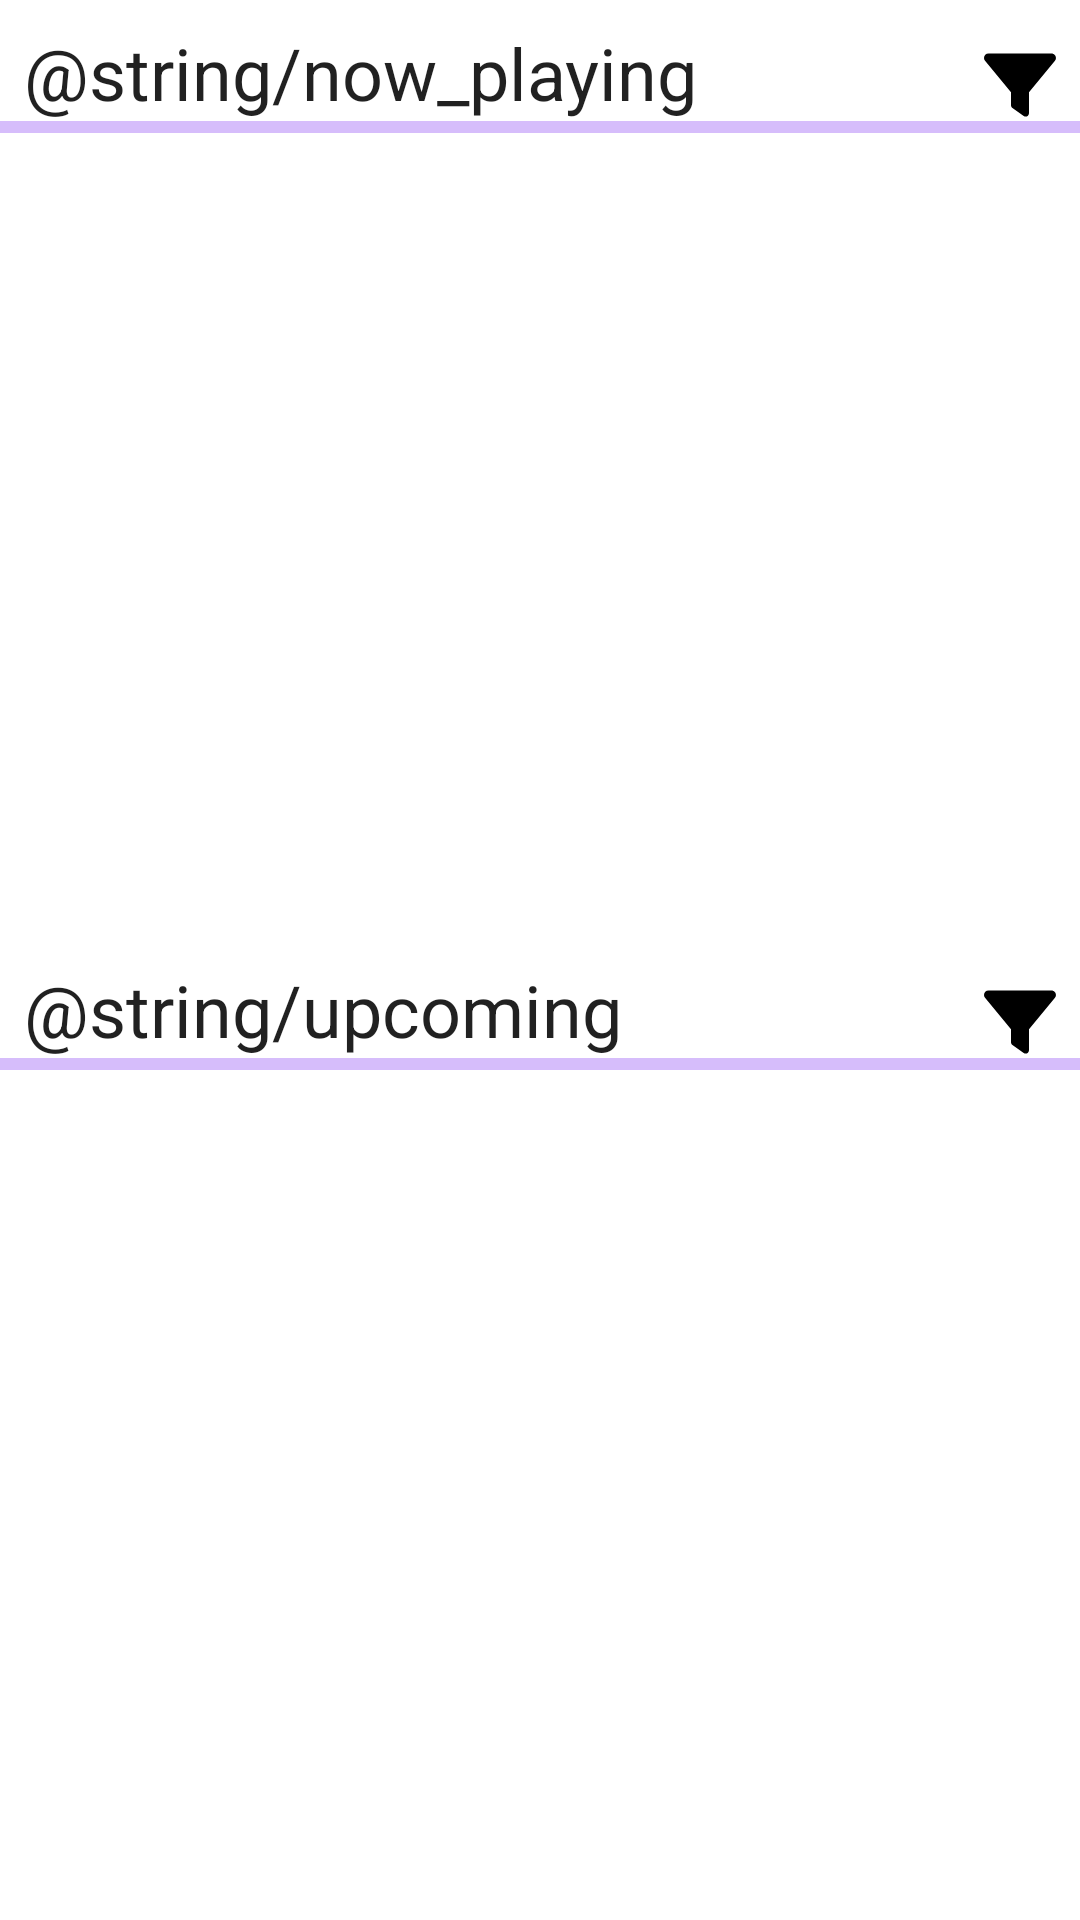

Reconstruct the res/layout file that produces this screen, plus the resources it refers to.
<!-- AndroidManifest.xml: application theme Theme.Kiko -->
<!-- res/layout/home_fragment.xml -->
<?xml version="1.0" encoding="utf-8"?>
<androidx.constraintlayout.widget.ConstraintLayout xmlns:android="http://schemas.android.com/apk/res/android"
    xmlns:app="http://schemas.android.com/apk/res-auto"
    xmlns:tools="http://schemas.android.com/tools"
    android:id="@+id/main"
    android:layout_width="match_parent"
    android:layout_height="match_parent"
    tools:context=".view.home.HomeFragment">

    <TextView
        android:id="@+id/now_playing"
        android:layout_width="wrap_content"
        android:layout_height="wrap_content"
        android:layout_margin="8dp"
        android:text="@string/now_playing"
        android:textAppearance="?attr/textAppearanceHeadline5"
        app:layout_constraintStart_toStartOf="parent"
        app:layout_constraintTop_toTopOf="parent" />

    <androidx.appcompat.widget.AppCompatImageView
        android:id="@+id/now_playing_filter"
        android:layout_width="24dp"
        android:layout_height="24dp"
        android:layout_marginEnd="8dp"
        android:src="@drawable/ic_filter"
        app:layout_constraintBottom_toTopOf="@+id/now_playing_loading_indicator"
        app:layout_constraintEnd_toEndOf="parent" />

    <com.google.android.material.progressindicator.LinearProgressIndicator
        android:id="@+id/now_playing_loading_indicator"
        android:layout_width="match_parent"
        android:layout_height="wrap_content"
        android:indeterminate="true"
        app:layout_constraintTop_toBottomOf="@id/now_playing" />

    <androidx.recyclerview.widget.RecyclerView
        android:id="@+id/now_playing_view"
        android:layout_width="match_parent"
        android:layout_height="wrap_content"
        android:orientation="horizontal"
        app:layoutManager="androidx.recyclerview.widget.LinearLayoutManager"
        app:layout_constraintTop_toBottomOf="@id/now_playing_loading_indicator"
        tools:listitem="@layout/now_playing_card_view" />

    <TextView
        android:id="@+id/upcoming"
        android:layout_width="match_parent"
        android:layout_height="wrap_content"
        android:layout_marginStart="8dp"
        android:layout_marginTop="280dp"
        android:layout_marginEnd="8dp"
        android:layout_marginBottom="8dp"
        android:text="@string/upcoming"
        android:textAppearance="?attr/textAppearanceHeadline5"
        app:layout_constraintTop_toBottomOf="@id/now_playing" />


    <androidx.appcompat.widget.AppCompatImageView
        android:id="@+id/upcoming_filter"
        android:layout_width="24dp"
        android:layout_height="24dp"
        android:layout_marginEnd="8dp"
        android:src="@drawable/ic_filter"
        app:layout_constraintBottom_toTopOf="@+id/upcoming_loading_indicator"
        app:layout_constraintEnd_toEndOf="parent" />

    <com.google.android.material.progressindicator.LinearProgressIndicator
        android:id="@+id/upcoming_loading_indicator"
        android:layout_width="match_parent"
        android:layout_height="wrap_content"
        android:indeterminate="true"
        app:layout_constraintTop_toBottomOf="@id/upcoming" />

    <androidx.recyclerview.widget.RecyclerView
        android:id="@+id/upcoming_view"
        android:layout_width="match_parent"
        android:layout_height="wrap_content"
        android:orientation="horizontal"
        app:layoutManager="androidx.recyclerview.widget.LinearLayoutManager"
        app:layout_constraintTop_toBottomOf="@id/upcoming_loading_indicator"
        tools:listitem="@layout/upcoming_card_view" />

</androidx.constraintlayout.widget.ConstraintLayout>
<!-- res/layout/now_playing_card_view.xml (included above) -->
<?xml version="1.0" encoding="utf-8"?>
<androidx.cardview.widget.CardView xmlns:android="http://schemas.android.com/apk/res/android"
    xmlns:app="http://schemas.android.com/apk/res-auto"
    android:layout_width="@dimen/home_page_image_width"
    android:layout_height="256dp"
    xmlns:tools="http://schemas.android.com/tools"
    android:layout_margin="8dp"
    app:cardCornerRadius="15dp">

    <androidx.constraintlayout.widget.ConstraintLayout
        android:layout_width="match_parent"
        android:layout_height="match_parent">

        <androidx.appcompat.widget.AppCompatImageView
            android:id="@+id/movie_image"
            android:layout_width="match_parent"
            android:layout_height="@dimen/home_page_image_height"
            app:layout_constraintTop_toTopOf="parent" />

        <androidx.appcompat.widget.AppCompatImageView
            android:id="@+id/button_favorite"
            android:layout_width="24dp"
            android:layout_height="24dp"
            android:layout_margin="10dp"
            android:clickable="true"
            android:focusable="true"
            app:layout_constraintEnd_toEndOf="parent"
            app:layout_constraintTop_toTopOf="parent" />

        <TextView
            android:id="@+id/movie_title"
            android:layout_width="match_parent"
            android:layout_height="wrap_content"
            android:layout_margin="5dp"
            android:lines="2"
            android:textAppearance="?attr/textAppearanceSubtitle2"
            app:layout_constraintTop_toBottomOf="@+id/movie_image"
            tools:text="Movie that makes you cry"/>

        <TextView
            android:id="@+id/movie_year"
            android:layout_width="48dp"
            android:layout_height="wrap_content"
            android:layout_margin="5dp"
            android:textAppearance="?attr/textAppearanceSubtitle2"
            app:layout_constraintBottom_toBottomOf="parent"
            app:layout_constraintStart_toStartOf="parent"
            tools:text="2022"/>

        <androidx.appcompat.widget.AppCompatImageView
            android:id="@+id/rating_star"
            android:layout_width="19dp"
            android:layout_height="19dp"
            android:layout_margin="5dp"
            android:src="@android:drawable/btn_star_big_on"
            app:layout_constraintBottom_toBottomOf="parent"
            app:layout_constraintStart_toEndOf="@+id/movie_year" />

        <TextView
            android:id="@+id/movie_rating"
            android:layout_width="wrap_content"
            android:layout_height="wrap_content"
            android:layout_margin="5dp"
            android:textAppearance="?attr/textAppearanceSubtitle2"
            app:layout_constraintBottom_toBottomOf="parent"
            app:layout_constraintStart_toEndOf="@+id/rating_star"
            tools:text="10.0"/>
    </androidx.constraintlayout.widget.ConstraintLayout>

</androidx.cardview.widget.CardView>
<!-- res/layout/upcoming_card_view.xml (included above) -->
<?xml version="1.0" encoding="utf-8"?>
<androidx.cardview.widget.CardView xmlns:android="http://schemas.android.com/apk/res/android"
    xmlns:app="http://schemas.android.com/apk/res-auto"
    android:layout_width="112dp"
    android:layout_height="240dp"
    android:layout_margin="8dp"
    app:cardCornerRadius="15dp">

    <androidx.constraintlayout.widget.ConstraintLayout
        android:layout_width="match_parent"
        android:layout_height="match_parent">

        <androidx.appcompat.widget.AppCompatImageView
            android:id="@+id/upcoming_movie_image"
            android:layout_width="match_parent"
            android:layout_height="168dp"
            app:layout_constraintTop_toTopOf="parent" />

        <androidx.appcompat.widget.AppCompatImageView
            android:id="@+id/upcoming_button_favorite"
            android:layout_width="24dp"
            android:layout_height="24dp"
            android:layout_margin="10dp"
            android:clickable="true"
            android:focusable="true"
            app:layout_constraintEnd_toEndOf="parent"
            app:layout_constraintTop_toTopOf="parent" />

        <TextView
            android:id="@+id/upcoming_movie_title"
            android:layout_width="match_parent"
            android:layout_height="wrap_content"
            android:layout_margin="5dp"
            android:maxLines="3"
            android:textAppearance="?attr/textAppearanceSubtitle2"
            app:layout_constraintTop_toBottomOf="@+id/upcoming_movie_image" />

        <TextView
            android:id="@+id/upcoming_date"
            android:layout_width="match_parent"
            android:layout_height="wrap_content"
            android:layout_margin="5dp"
            android:gravity="center"
            android:textAppearance="?attr/textAppearanceSubtitle2"
            app:layout_constraintStart_toStartOf="parent"
            app:layout_constraintBottom_toBottomOf="parent" />

    </androidx.constraintlayout.widget.ConstraintLayout>

</androidx.cardview.widget.CardView>
<!-- resources referenced by this layout -->
<resources>
  <dimen name="home_page_image_height">168dp</dimen>
  <dimen name="home_page_image_width">112dp</dimen>
  <!-- drawable ic_filter (drawable) -->
  <vector android:height="36dp" android:viewportHeight="512"
      android:viewportWidth="512" android:width="36dp" xmlns:android="http://schemas.android.com/apk/res/android">
      <path android:fillColor="#FF000000" android:pathData="M504.6,84.19L320,306.8v149.2c0,19.52 -21.97,30.7 -37.75,19.66l-80,-55.98C195.8,415.2 192,407.8 192,400V306.8L7.38,84.19C-9.97,63.28 5.21,32 32.7,32h446.6C506.8,32 521.1,63.28 504.6,84.19z"/>
  </vector>
  <style name="Theme.Kiko" parent="Theme.MaterialComponents.DayNight">
          
          <item name="colorPrimary">@color/purple_500</item>
          <item name="colorPrimaryVariant">@color/purple_700</item>
          <item name="colorOnPrimary">@color/white</item>
          
          <item name="colorSecondary">@color/teal_200</item>
          <item name="colorSecondaryVariant">@color/teal_700</item>
          <item name="colorOnSecondary">@color/black</item>
          
          <item name="android:statusBarColor" tools:targetApi="l">?attr/colorPrimaryVariant</item>
          
      </style>
  <!-- not gathered from this repository: default colours our renderer supplied (Android Studio template values) -->
  <color name="purple_500">#FF6200EE</color>
  <color name="purple_700">#FF3700B3</color>
  <color name="teal_200">#FF03DAC5</color>
  <color name="teal_700">#FF018786</color>
  <color name="black">#FF000000</color>
  <color name="white">#FFFFFFFF</color>
</resources>
